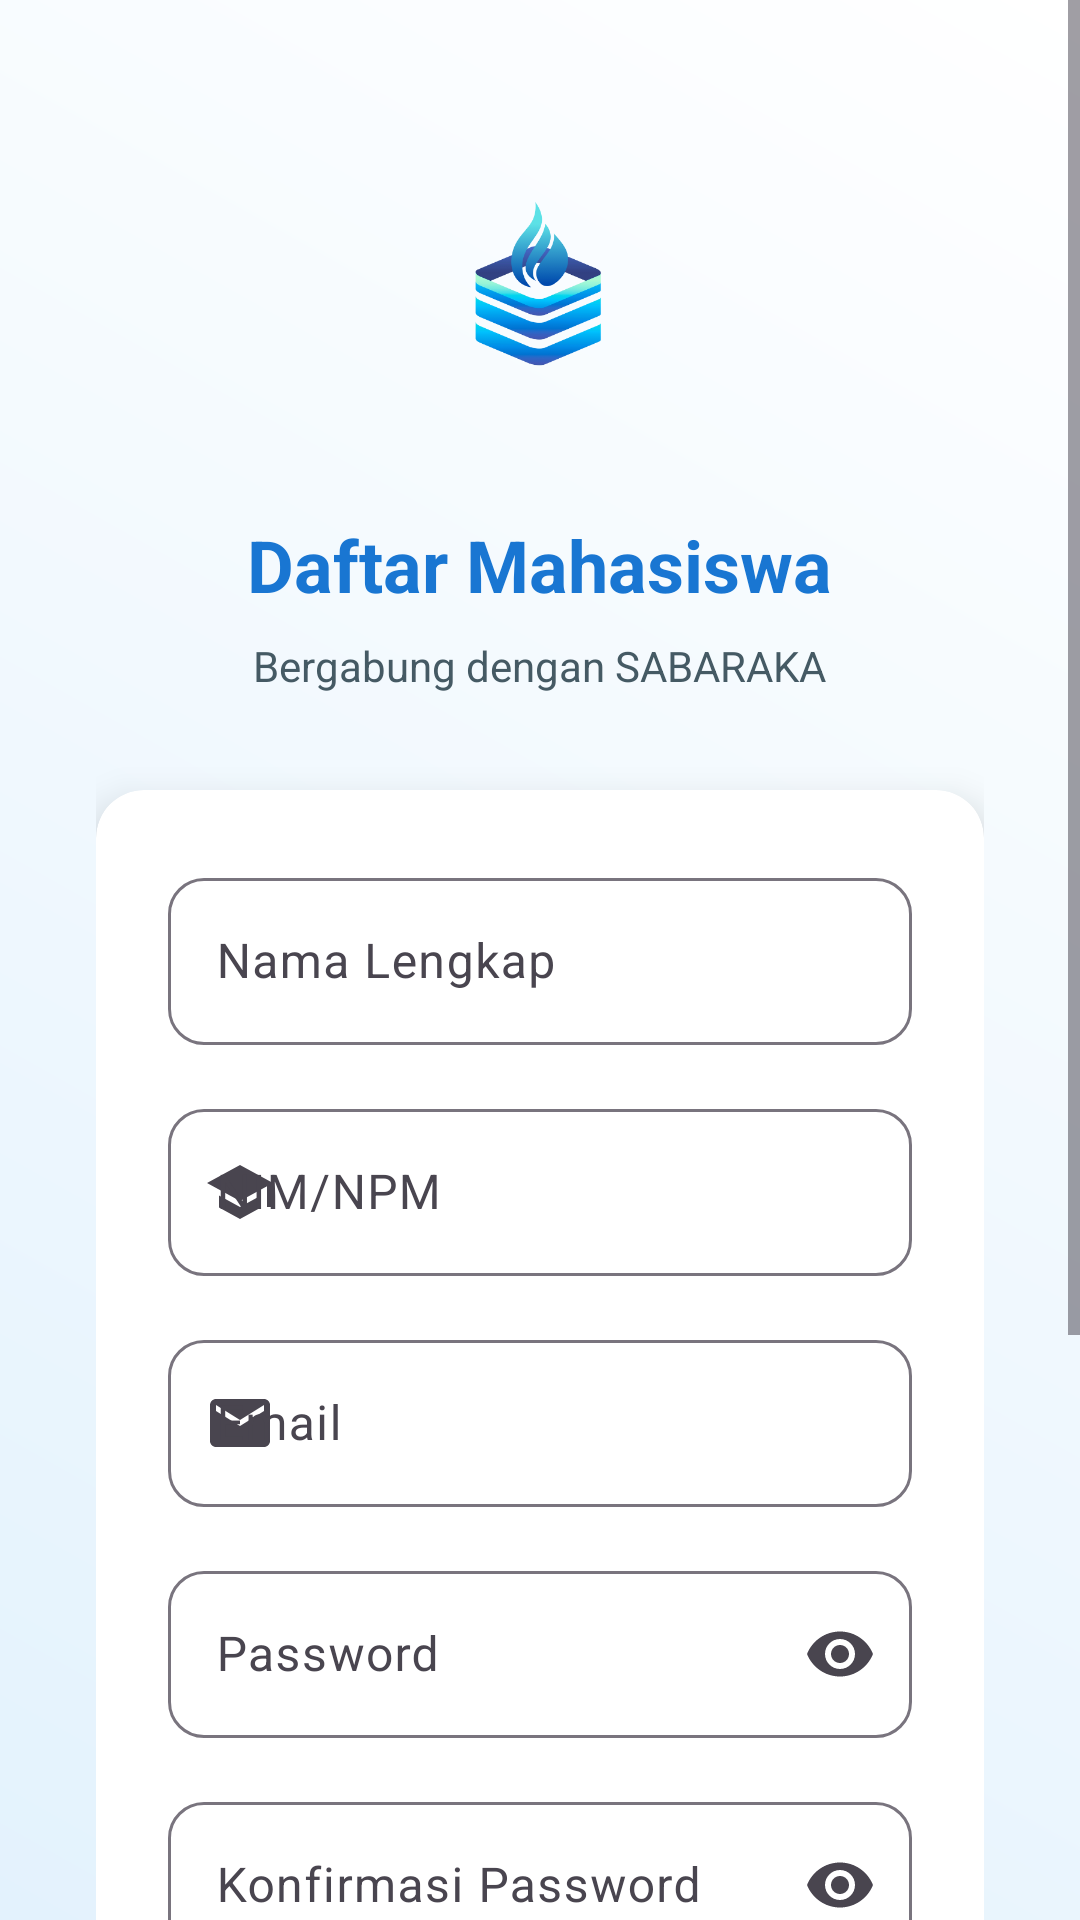

The Android layout XML behind this screen, and the referenced resources:
<!-- AndroidManifest.xml: activity theme Theme.SABARAKA -->
<!-- res/layout/activity_register.xml -->
<?xml version="1.0" encoding="utf-8"?>
<ScrollView xmlns:android="http://schemas.android.com/apk/res/android"
    xmlns:app="http://schemas.android.com/apk/res-auto"
    android:layout_width="match_parent"
    android:layout_height="match_parent"
    android:background="@drawable/gradient_background">

    <LinearLayout
        android:layout_width="match_parent"
        android:layout_height="wrap_content"
        android:orientation="vertical"
        android:padding="32dp"
        android:gravity="center">

        
        <ImageView
            android:layout_width="100dp"
            android:layout_height="100dp"
            android:src="@drawable/ic_sabaraka_logo"
            android:layout_marginTop="20dp"
            android:layout_marginBottom="20dp" />

        <TextView
            android:layout_width="wrap_content"
            android:layout_height="wrap_content"
            android:text="Daftar Mahasiswa"
            android:textSize="24sp"
            android:textStyle="bold"
            android:textColor="#1976D2"
            android:layout_marginBottom="8dp" />

        <TextView
            android:layout_width="wrap_content"
            android:layout_height="wrap_content"
            android:text="Bergabung dengan SABARAKA"
            android:textSize="14sp"
            android:textColor="#455A64"
            android:layout_marginBottom="32dp" />

        
        <androidx.cardview.widget.CardView
            android:layout_width="match_parent"
            android:layout_height="wrap_content"
            android:layout_marginBottom="24dp"
            app:cardCornerRadius="16dp"
            app:cardElevation="8dp"
            app:cardBackgroundColor="@android:color/white">

            <LinearLayout
                android:layout_width="match_parent"
                android:layout_height="wrap_content"
                android:orientation="vertical"
                android:padding="24dp">

                <com.google.android.material.textfield.TextInputLayout
                    android:layout_width="match_parent"
                    android:layout_height="wrap_content"
                    android:layout_marginBottom="16dp"
                    app:startIconDrawable="@drawable/ic_person"
                    app:boxCornerRadiusTopStart="12dp"
                    app:boxCornerRadiusTopEnd="12dp"
                    app:boxCornerRadiusBottomStart="12dp"
                    app:boxCornerRadiusBottomEnd="12dp"
                    style="@style/Widget.Material3.TextInputLayout.OutlinedBox">

                    <com.google.android.material.textfield.TextInputEditText
                        android:id="@+id/etFullName"
                        android:layout_width="match_parent"
                        android:layout_height="wrap_content"
                        android:hint="Nama Lengkap"
                        android:inputType="textPersonName" />

                </com.google.android.material.textfield.TextInputLayout>

                <com.google.android.material.textfield.TextInputLayout
                    android:layout_width="match_parent"
                    android:layout_height="wrap_content"
                    android:layout_marginBottom="16dp"
                    app:startIconDrawable="@drawable/ic_school"
                    app:boxCornerRadiusTopStart="12dp"
                    app:boxCornerRadiusTopEnd="12dp"
                    app:boxCornerRadiusBottomStart="12dp"
                    app:boxCornerRadiusBottomEnd="12dp"
                    style="@style/Widget.Material3.TextInputLayout.OutlinedBox">

                    <com.google.android.material.textfield.TextInputEditText
                        android:id="@+id/etStudentId"
                        android:layout_width="match_parent"
                        android:layout_height="wrap_content"
                        android:hint="NIM/NPM"
                        android:inputType="text" />

                </com.google.android.material.textfield.TextInputLayout>

                <com.google.android.material.textfield.TextInputLayout
                    android:layout_width="match_parent"
                    android:layout_height="wrap_content"
                    android:layout_marginBottom="16dp"
                    app:startIconDrawable="@drawable/ic_email"
                    app:boxCornerRadiusTopStart="12dp"
                    app:boxCornerRadiusTopEnd="12dp"
                    app:boxCornerRadiusBottomStart="12dp"
                    app:boxCornerRadiusBottomEnd="12dp"
                    style="@style/Widget.Material3.TextInputLayout.OutlinedBox">

                    <com.google.android.material.textfield.TextInputEditText
                        android:id="@+id/etEmail"
                        android:layout_width="match_parent"
                        android:layout_height="wrap_content"
                        android:hint="Email"
                        android:inputType="textEmailAddress" />

                </com.google.android.material.textfield.TextInputLayout>

                <com.google.android.material.textfield.TextInputLayout
                    android:layout_width="match_parent"
                    android:layout_height="wrap_content"
                    android:layout_marginBottom="16dp"
                    app:startIconDrawable="@drawable/ic_lock"
                    app:endIconMode="password_toggle"
                    app:boxCornerRadiusTopStart="12dp"
                    app:boxCornerRadiusTopEnd="12dp"
                    app:boxCornerRadiusBottomStart="12dp"
                    app:boxCornerRadiusBottomEnd="12dp"
                    style="@style/Widget.Material3.TextInputLayout.OutlinedBox">

                    <com.google.android.material.textfield.TextInputEditText
                        android:id="@+id/etPassword"
                        android:layout_width="match_parent"
                        android:layout_height="wrap_content"
                        android:hint="Password"
                        android:inputType="textPassword" />

                </com.google.android.material.textfield.TextInputLayout>

                <com.google.android.material.textfield.TextInputLayout
                    android:layout_width="match_parent"
                    android:layout_height="wrap_content"
                    android:layout_marginBottom="24dp"
                    app:startIconDrawable="@drawable/ic_lock"
                    app:endIconMode="password_toggle"
                    app:boxCornerRadiusTopStart="12dp"
                    app:boxCornerRadiusTopEnd="12dp"
                    app:boxCornerRadiusBottomStart="12dp"
                    app:boxCornerRadiusBottomEnd="12dp"
                    style="@style/Widget.Material3.TextInputLayout.OutlinedBox">

                    <com.google.android.material.textfield.TextInputEditText
                        android:id="@+id/etConfirmPassword"
                        android:layout_width="match_parent"
                        android:layout_height="wrap_content"
                        android:hint="Konfirmasi Password"
                        android:inputType="textPassword" />

                </com.google.android.material.textfield.TextInputLayout>

                <com.google.android.material.button.MaterialButton
                    android:id="@+id/btnRegister"
                    android:layout_width="match_parent"
                    android:layout_height="56dp"
                    android:text="DAFTAR"
                    android:textSize="16sp"
                    android:textStyle="bold"
                    app:cornerRadius="28dp"
                    app:backgroundTint="#2196F3"
                    android:textColor="@android:color/white"
                    android:layout_marginBottom="16dp" />

                <com.google.android.material.button.MaterialButton
                    android:id="@+id/btnBackToLogin"
                    android:layout_width="match_parent"
                    android:layout_height="48dp"
                    android:text="KEMBALI KE LOGIN"
                    android:textSize="14sp"
                    android:textStyle="bold"
                    app:cornerRadius="24dp"
                    app:strokeColor="#2196F3"
                    app:strokeWidth="2dp"
                    android:textColor="#2196F3"
                    style="@style/Widget.Material3.Button.OutlinedButton" />

            </LinearLayout>

        </androidx.cardview.widget.CardView>

        <View
            android:layout_width="match_parent"
            android:layout_height="40dp" />

    </LinearLayout>

</ScrollView>
<!-- resources referenced by this layout -->
<resources>
  <!-- drawable gradient_background (drawable) -->
  <?xml version="1.0" encoding="utf-8"?>
  <shape xmlns:android="http://schemas.android.com/apk/res/android">
      <gradient
          android:startColor="#E3F2FD"
          android:endColor="#FFFFFF"
          android:angle="45" />
  </shape>
  <!-- drawable ic_email (drawable) -->
  <?xml version="1.0" encoding="utf-8"?>
  <vector xmlns:android="http://schemas.android.com/apk/res/android"
      android:width="24dp"
      android:height="24dp"
      android:viewportWidth="24"
      android:viewportHeight="24">
      <path
          android:fillColor="#666666"
          android:pathData="M20,4H4c-1.1,0 -1.99,0.9 -1.99,2L2,18c0,1.1 0.9,2 2,2h16c1.1,0 2,-0.9 2,-2V6c0,-1.1 -0.9,-2 -2,-2zM20,8l-8,5 -8,-5V6l8,5 8,-5v2z"/>
  </vector>
  <!-- drawable ic_sabaraka_logo: png bitmap (drawable, 33276 bytes) -->
  <!-- drawable ic_school (drawable) -->
  <?xml version="1.0" encoding="utf-8"?>
  <vector xmlns:android="http://schemas.android.com/apk/res/android"
      android:width="24dp"
      android:height="24dp"
      android:viewportWidth="24"
      android:viewportHeight="24">
      <path
          android:fillColor="#666666"
          android:pathData="M5,13.18v4L12,21l7,-3.82v-4L12,17l-7,-3.82zM12,3L1,9l11,6 9,-4.91V17h2V9L12,3z"/>
  </vector>
  <style name="Theme.SABARAKA" parent="Base.Theme.SABARAKA" />
  <style name="Base.Theme.SABARAKA" parent="Theme.Material3.DayNight.NoActionBar">
          
          
      </style>
</resources>
